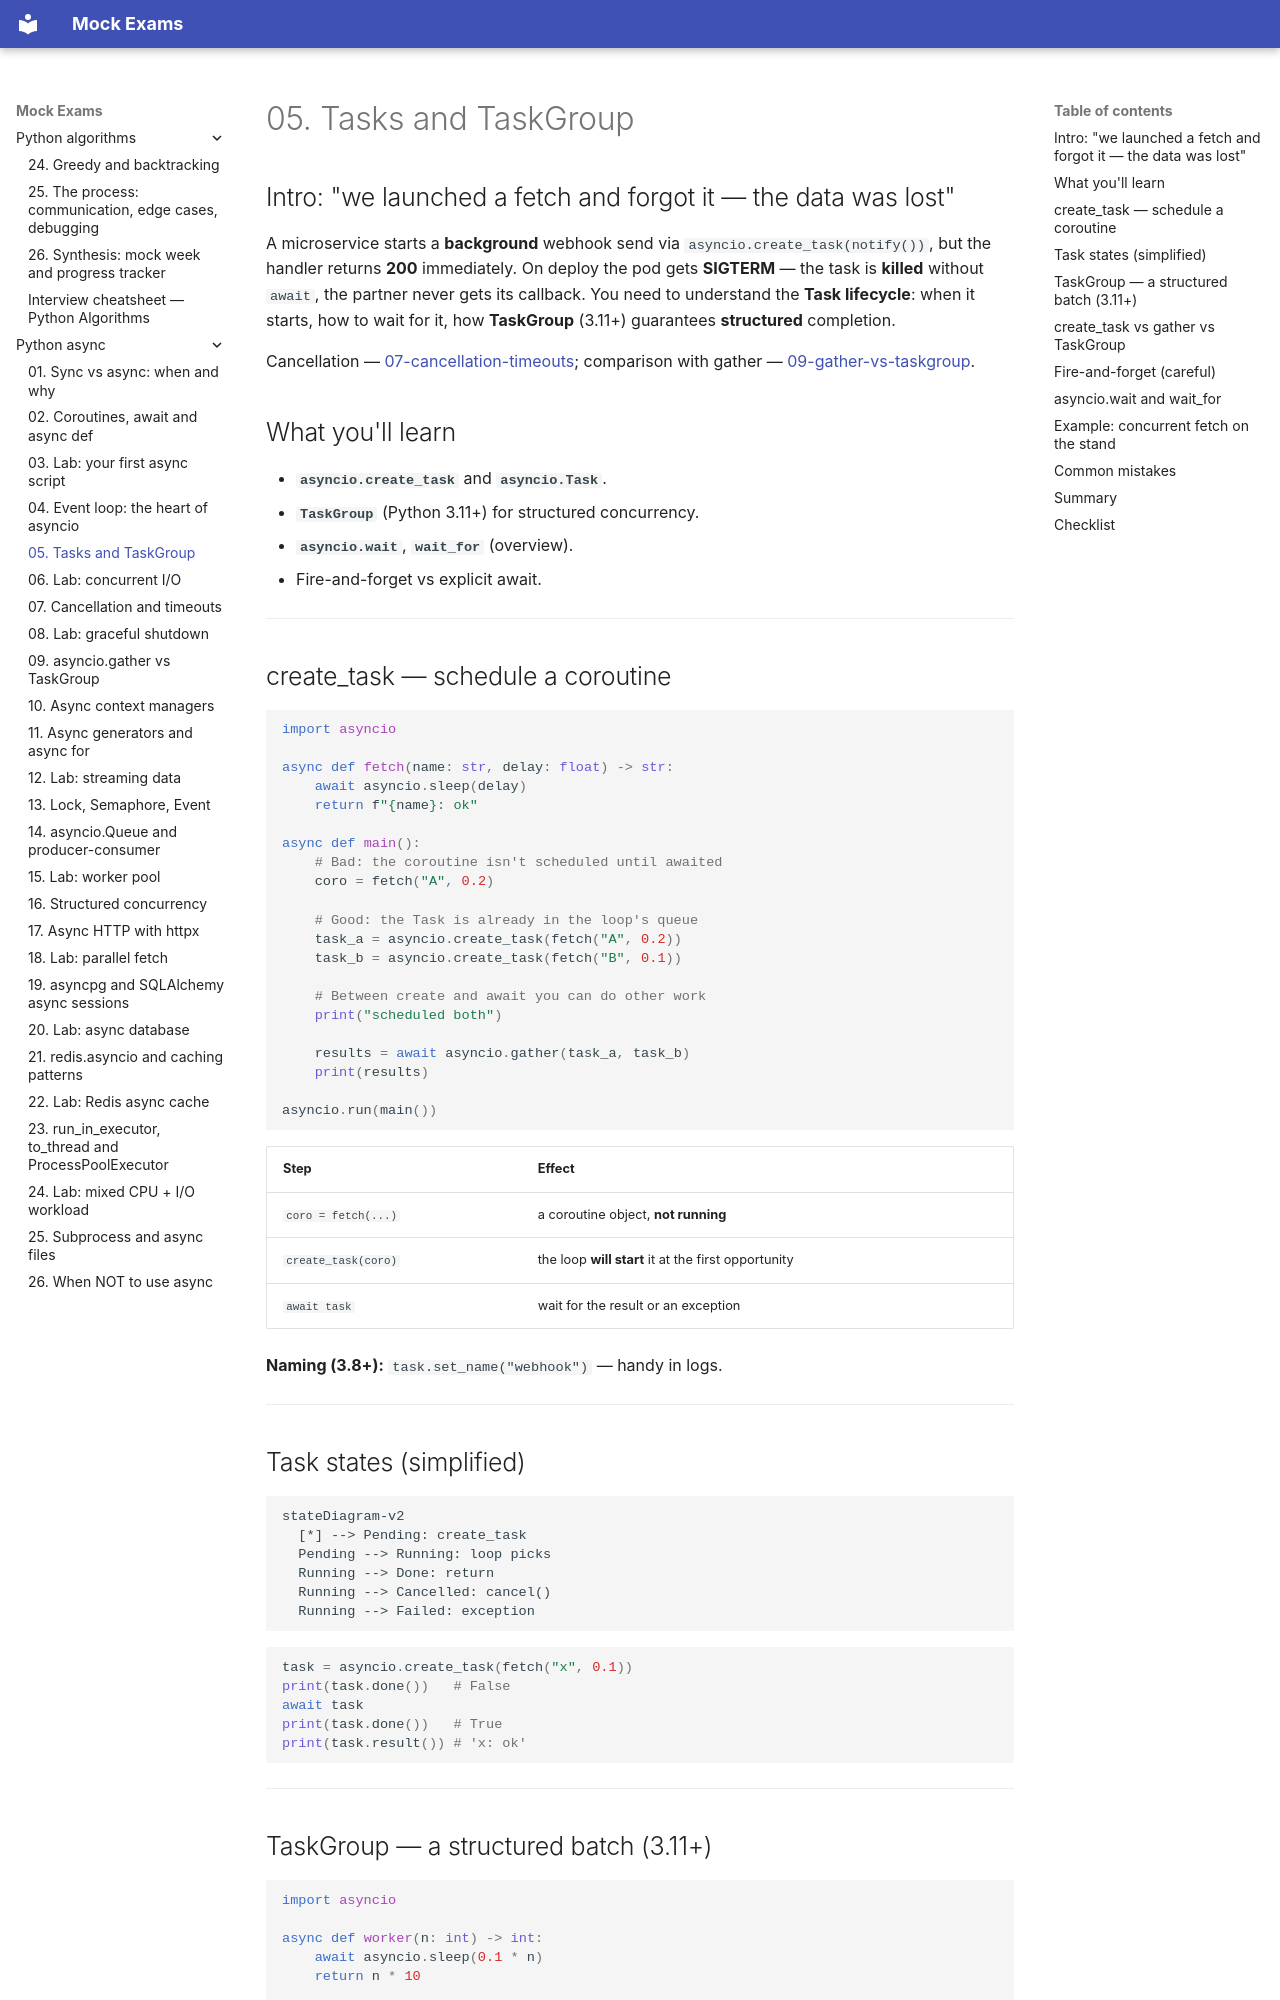

repository: FedorArbuzov/mock-exams · page: python-async/05-tasks-taskgroup/index.html · generator: mkdocs

# 05. Tasks and TaskGroup

## Intro: "we launched a fetch and forgot it — the data was lost"

A microservice starts a **background** webhook send via `asyncio.create_task(notify())`, but the handler returns **200** immediately. On deploy the pod gets **SIGTERM** — the task is **killed** without `await`, the partner never gets its callback. You need to understand the **Task lifecycle**: when it starts, how to wait for it, how **TaskGroup** (3.11+) guarantees **structured** completion.

Cancellation — [07-cancellation-timeouts](07-cancellation-timeouts.md); comparison with gather — [09-gather-vs-taskgroup](09-gather-vs-taskgroup.md).

## What you'll learn

- **`asyncio.create_task`** and **`asyncio.Task`**.
- **`TaskGroup`** (Python 3.11+) for structured concurrency.
- **`asyncio.wait`**, **`wait_for`** (overview).
- Fire-and-forget vs explicit await.

---

## create_task — schedule a coroutine

```python
import asyncio

async def fetch(name: str, delay: float) -> str:
    await asyncio.sleep(delay)
    return f"{name}: ok"

async def main():
    # Bad: the coroutine isn't scheduled until awaited
    coro = fetch("A", 0.2)

    # Good: the Task is already in the loop's queue
    task_a = asyncio.create_task(fetch("A", 0.2))
    task_b = asyncio.create_task(fetch("B", 0.1))

    # Between create and await you can do other work
    print("scheduled both")

    results = await asyncio.gather(task_a, task_b)
    print(results)

asyncio.run(main())
```

| Step | Effect |
|-----|--------|
| `coro = fetch(...)` | a coroutine object, **not running** |
| `create_task(coro)` | the loop **will start** it at the first opportunity |
| `await task` | wait for the result or an exception |

**Naming (3.8+):** `task.set_name("webhook")` — handy in logs.

---

## Task states (simplified)

```mermaid
stateDiagram-v2
  [*] --> Pending: create_task
  Pending --> Running: loop picks
  Running --> Done: return
  Running --> Cancelled: cancel()
  Running --> Failed: exception
```

```python
task = asyncio.create_task(fetch("x", 0.1))
print(task.done())   # False
await task
print(task.done())   # True
print(task.result()) # 'x: ok'
```

---
